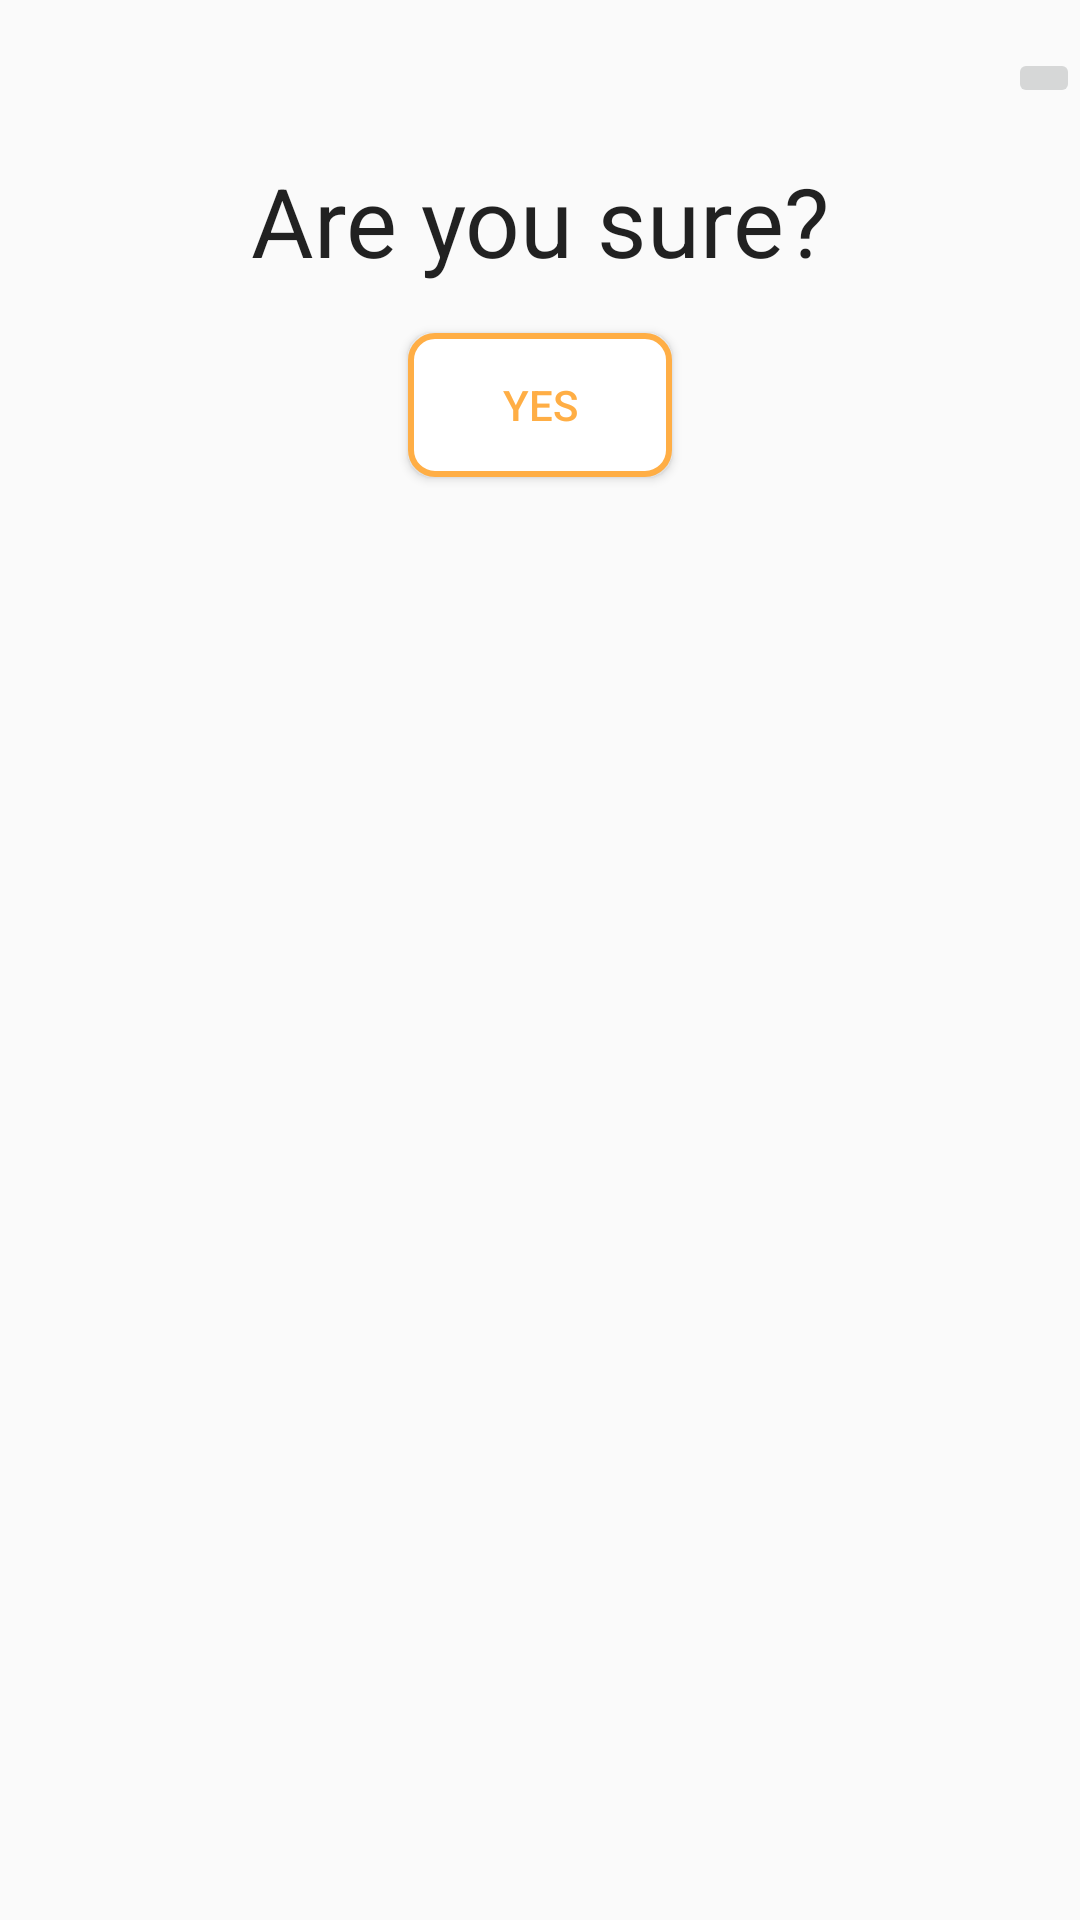

Android layout source for this screen:
<!-- AndroidManifest.xml: application theme AppTheme -->
<!-- res/layout/dialog.xml -->
<?xml version="1.0" encoding="utf-8"?>
<RelativeLayout xmlns:android="http://schemas.android.com/apk/res/android"
    xmlns:app="http://schemas.android.com/apk/res-auto"
    android:layout_width="match_parent" android:layout_height="match_parent">

    <ImageButton
        android:id="@+id/ib_cancel"
        android:layout_width="wrap_content"
        android:layout_height="wrap_content"
        android:layout_alignParentEnd="true"
        android:layout_alignParentRight="true"
        android:contentDescription="@string/content_cancel_dialog"
        android:layout_marginTop="@dimen/margin_other_standard"
        app:srcCompat="@drawable/ic_cancel_black_24dp" />

    <TextView
        android:id="@+id/textView"
        android:layout_width="wrap_content"
        android:layout_height="wrap_content"
        android:layout_below="@id/ib_cancel"
        android:layout_centerHorizontal="true"
        android:layout_marginTop="@dimen/margin_other_standard"
        android:text="@string/text_are_you_sure"
        android:textAppearance="@style/TextAppearance.AppCompat.Large"
        android:textSize="32sp" />

    <Button
        android:id="@+id/btn_yes"
        android:layout_width="wrap_content"
        android:layout_height="wrap_content"
        android:layout_below="@id/textView"
        android:layout_centerHorizontal="true"
        android:background="@drawable/cancel_background"
        android:textColor="@color/colorAccented"
        android:layout_marginTop="@dimen/margin_other_standard"
        android:layout_marginBottom="16dp"
        android:text="@string/text_yes" />


</RelativeLayout>
<!-- resources referenced by this layout -->
<resources>
  <color name="colorAccented">#ffae45</color>
  <dimen name="margin_other_standard">16dp</dimen>
  <!-- drawable cancel_background (drawable) -->
  <?xml version="1.0" encoding="utf-8"?>
  <shape xmlns:android="http://schemas.android.com/apk/res/android">
      <solid
          android:color="@android:color/white"/>
      <stroke
          android:width="2dp"
          android:color="@color/colorAccented"/>
      <corners
          android:radius="@dimen/margin_standard"/>
  </shape>
  <string name="content_cancel_dialog">Cancel dialog</string>
  <string name="text_are_you_sure">Are you sure?</string>
  <string name="text_yes">Yes</string>
  <style name="AppTheme" parent="Theme.AppCompat.Light.DarkActionBar">
          
          <item name="colorPrimary">@color/colorPrimary</item>
          <item name="colorPrimaryDark">@color/colorPrimaryDark</item>
          <item name="colorAccent">@color/colorAccent</item>
      </style>
  <dimen name="margin_standard">8dp</dimen>
  <color name="colorPrimary">#000</color>
  <color name="colorPrimaryDark">#000</color>
  <color name="colorAccent">@android:color/white</color>
</resources>
